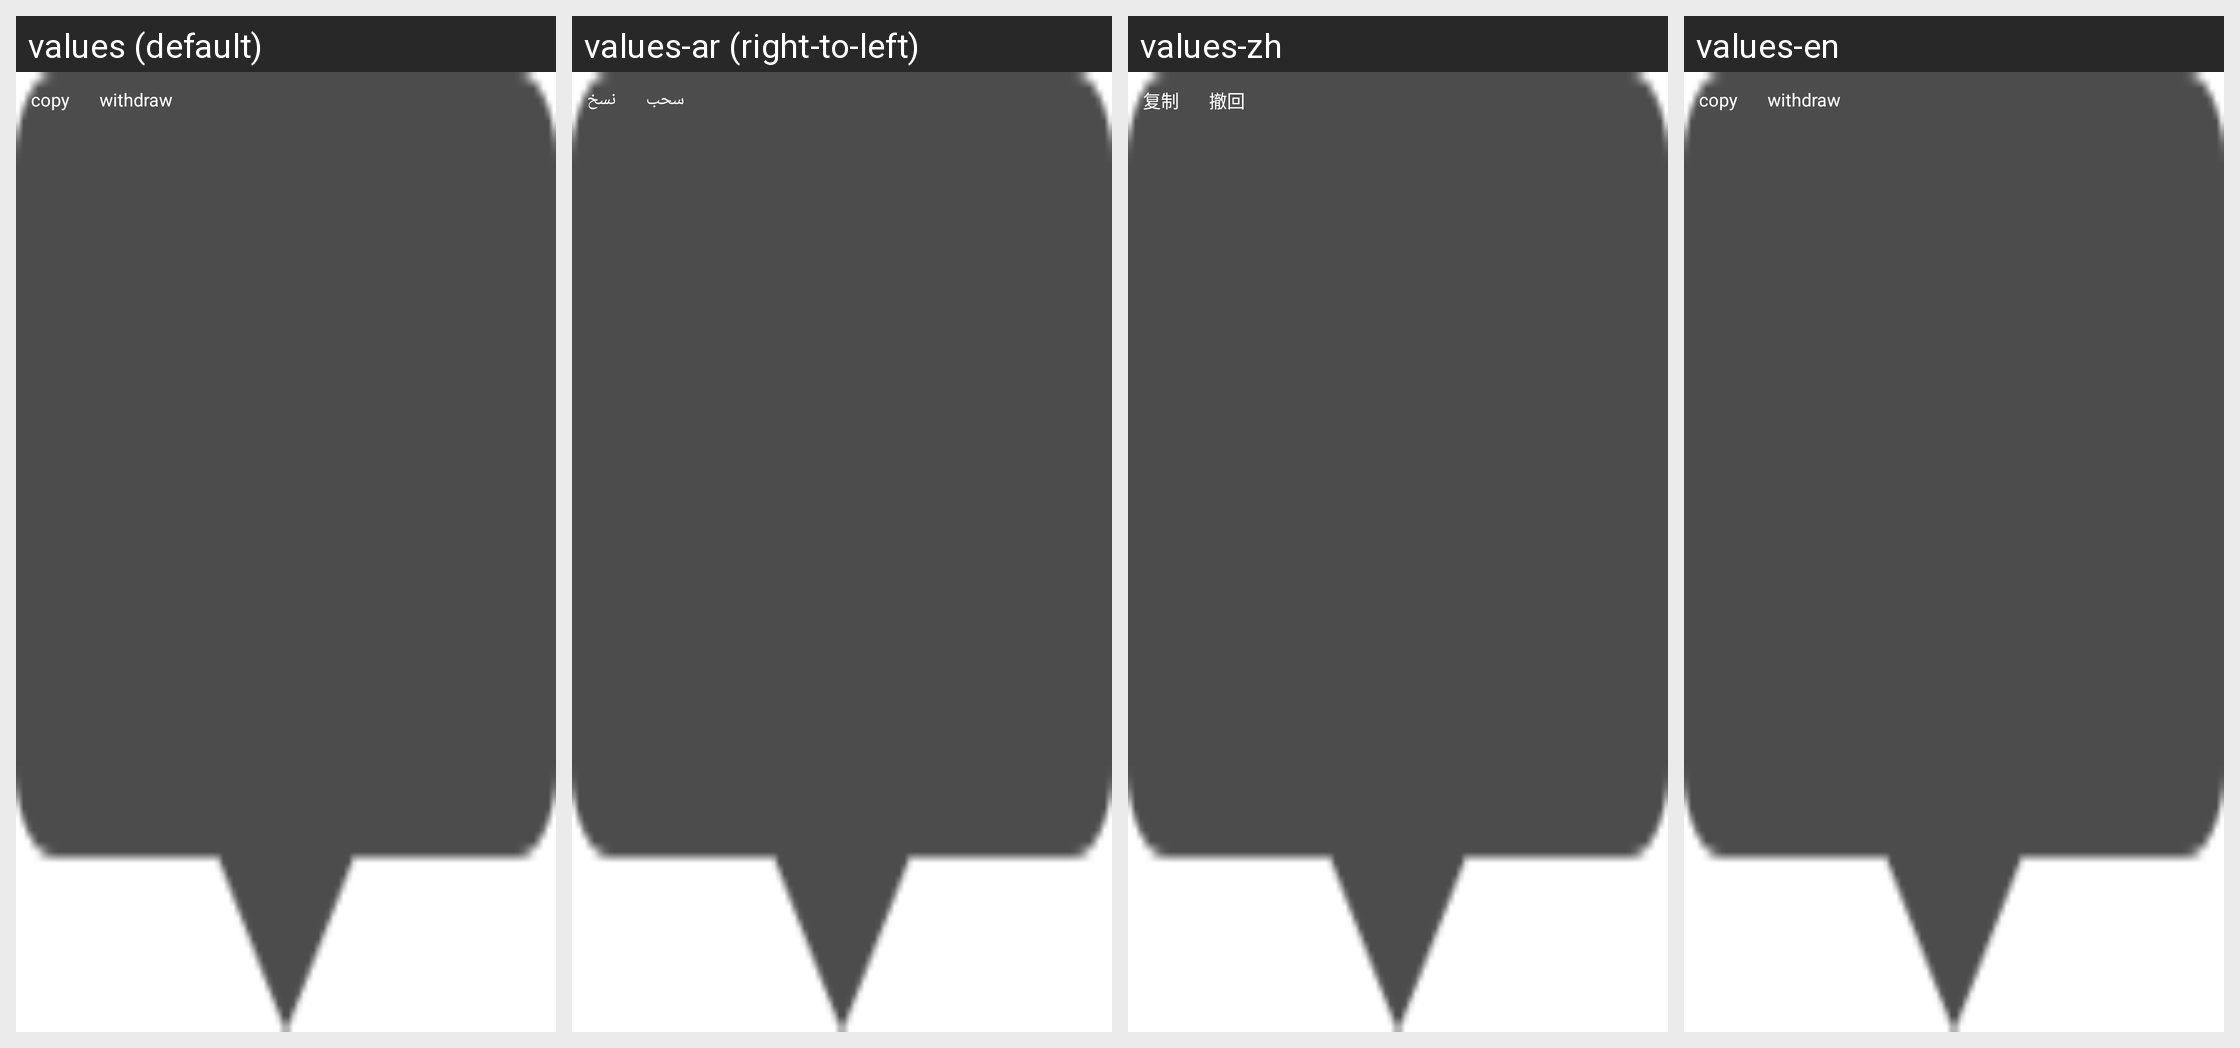

The same Android screen rendered under several of its app's locales, left to right. List the strings drawn on it with the default value and each locale's translation.
Android screen res/layout/pop_chat_room_long_press.xml rendered under 4 locales, left to right: values (default), values-ar (right-to-left), values-zh, values-en. Device: Nexus 5 (rendered at 1080×1920; each locale shown at half size, 540×960, under a caption strip naming it); theme Theme.MaterialComponents.DayNight.NoActionBar.
Strings drawn on this screen, with the default value and each locale's value (text and hints the layout hard-codes, and strings that could not be matched under every locale, appear in the picture but are not listed):

online_pop_copy
  values: copy
  values-ar: نسخ
  values-zh: 复制
  values-en: copy

online_pop_retract
  values: withdraw
  values-ar: سحب
  values-zh: 撤回
  values-en: withdraw
